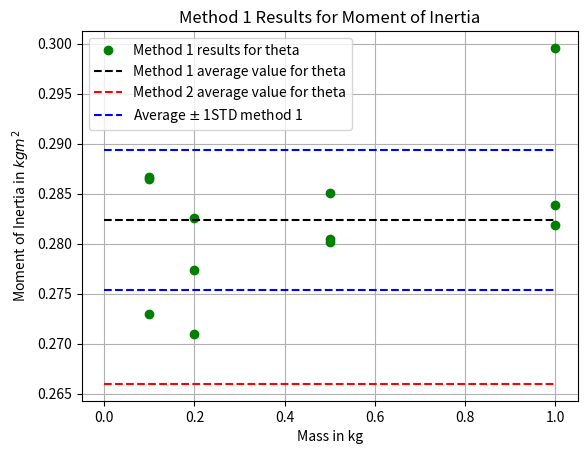
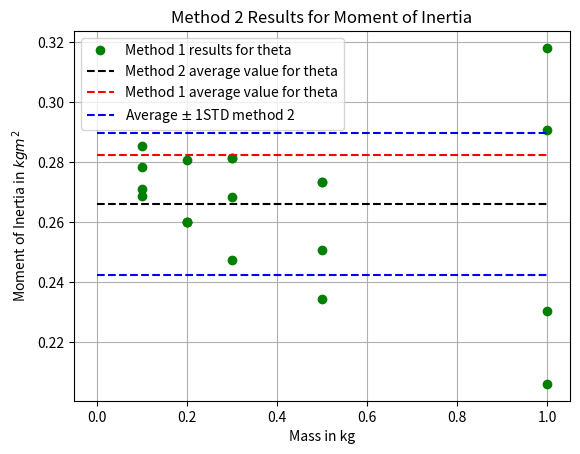
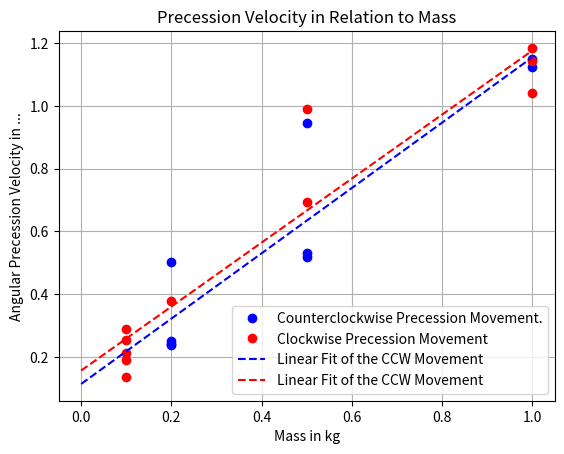

The script that saved these images, in order:
#!/usr/bin/env python3
# -*- coding: utf-8 -*-
"""
Created on Sun Nov  8 19:35:44 2020

[redacted]
"""

import numpy as np
import matplotlib.pyplot as plt

""" Experiment Kreisel Data Analysis """


################################### IMPORT DATA #####################################
 

radius = 202.5 / (2*np.pi) * 10**(-2)

mass_110=10**(-3)*np.array([100, 200,500,1000]) 
mass_11 = 10**(-3)*np.array([100, 100, 100, 200, 200, 200, 500, 500, 500, 1000, 1000, 1000]) 
height_11 = 10**(-2)*np.array([100,100, 90, 100, 100, 90, 100, 100, 100, 100, 100, 100])

Tn_11 = np.array([12.22, 11.94, 25.77, 17.47, 8.66, 09.03, 11.56, 
                  23.29, 17.35, 13.25, 17.62, 27.03])

n_11 = np.array([5, 5, 10, 10, 5, 5, 10, 20, 15, 15, 20, 30])


# Aufgabe 1.2 

mass_120 =10**(-3)*np.array([100, 200, 300, 500, 1000])
mass_12 =10**(-3)*np.array([100, 100, 100, 100, 200, 200, 200, 200, 300, 300, 
                    300, 300, 500, 500, 500, 500, 1000, 1000, 1000, 1000])

height_12 = np.ones((mass_12.shape)) * 1

time_12 = np.array([2.41, 2.38, 2.35, 2.34, 1.66, 1.72, 1.66, 1.66, 1.43, 
                   1.40, 1.43, 1.35, 1.13, 1.13, 01.06, 01.09, 0.88, 
                   0.81, 0.91, 0.78])

# Aufgabe 2

mass2_ccw = 10**(-3)*np.array([500, 500, 500, 200, 200, 200, 200, 1000, 1000])
mass2_cw = 10**(-3)*np.array([1000, 1000, 1000, 100, 100, 200, 500, 500, 100, 100, 100])

n_ccw = np.array([73, 22, 76, 45, 20, 46, 43, 39, 42])
n_cw = np.array([48, 38, 29, 71, 35, 34, 55, 18, 31, 17, 20])

N_ccw = np.array([3, 3, 3, 1, 2, 1, 1, 4, 4])
N_cw = np.array([4, 4.2, 3, 1, 1, 2, 4, 3, 1, 1, 1])

time2_cw = np.array([24.13, 22.28, 16.5, 46.19, 33.34, 33.12,
                      36.31, 19.03, 29.47, 21.72, 24.84])
time2_ccw = np.array([35.56, 19.94, 36.42, 26.09, 25.00, 
                      26.50, 25.19, 21.85, 22.37])

l = 36.5*10**(-2)



####################### BERECHNUNGEN ########################################


# Aufgabe 1.1

omega = 2*np.pi / (Tn_11 / n_11)
theta1 = 2 * mass_11 * 9.81 * height_11 / omega**2 - mass_11*radius**2


# Aufgabe 1.2

theta2 = mass_12 * radius**2 * (9.81*time_12**2 / (2*height_12) - 1)


# Aufgabe 2

Omega_ccw = 2 * np.pi / (time2_ccw / N_ccw)
omega_ccw = 2 * np.pi / (time2_ccw / n_ccw)

Omega_cw = 2 * np.pi / (time2_cw / N_cw)
omega_cw = 2 * np.pi / (time2_cw / n_cw)

err_ccw1 = Omega_ccw - (mass2_ccw * 9.81 * l) / (np.average(theta1) * omega_ccw)
err_ccw2 = Omega_ccw - (mass2_ccw * 9.81 * l) / (np.average(theta2) * omega_ccw)

err_cw1 = Omega_cw - (mass2_cw * 9.81 * l) / (np.average(theta1) * omega_cw)
err_cw2 = Omega_cw - (mass2_cw * 9.81 * l) / (np.average(theta2) * omega_cw)


theta_tot = np.concatenate((theta1, theta2))

err_totcw = Omega_cw - (mass2_cw * 9.81 * l) / (np.average(theta_tot) * omega_cw)
err_totccw = Omega_ccw - (mass2_ccw * 9.81 * l) / (np.average(theta_tot) * omega_ccw)

err_tot = np.concatenate((err_totcw, err_totccw))

print('---' * 20)
print()
print('The aveagre Moment of Inertia theta1: ' + str(np.average(theta1)))
print()
print('The average Moment of Inertia theta2: ' + str(np.average(theta2)))
print()
print('The aveagre Moment of Inertia total: ' + str(np.average(theta_tot)))
print()
print('Variance of theta1: ' + str(np.var(theta1)))
print()
print('Variance of theta2: ' + str(np.var(theta2)))
print()
print('Average Value for Omega_p ccw is ' + str(np.average(Omega_ccw)))
print()
print('Average Value for Omega_p cw is ' + str(np.average(Omega_cw)))
print()
print('---' * 20)
print('Average error ccw for theta1: ' + str(np.average(err_ccw1)))
print()
print('Average error ccw for theta2: ' + str(np.average(err_ccw2)))
print()
print('Average error cw for theta1: ' + str(np.average(err_cw1)))
print()
print('Average error cw for theta2: ' + str(np.average(err_cw2)))
print()
print('Average total deviation: ' + str(np.average(err_tot)))
print()
print('Average total standard deviation: ' + str(np.std(err_tot)))
print()
print('---' * 20)



##################### GRAPHIC REPRESENTATION OF DATA ###########################

#Raw Data for Theta

topline1 = np.average(theta1) + np.std(theta1)
topline2 = np.average(theta2) + np.std(theta2)
btmline1 = np.average(theta1) - np.std(theta1)
btmline2 = np.average(theta2) - np.std(theta2)

plt.figure()

plt.plot(mass_11, theta1, 'go', label='Method 1 results for theta')
plt.plot([0,1], [np.average(theta1), np.average(theta1)], 'k--', label='Method 1 average value for theta')
plt.plot([0,1], [np.average(theta2), np.average(theta2)], 'r--', label='Method 2 average value for theta')
plt.plot([0,1], [topline1, topline1], 'b--', label='Average $\pm$ 1STD method 1')
plt.plot([0,1], [btmline1, btmline1], 'b--')

plt.xlabel('Mass in kg')
plt.ylabel('Moment of Inertia in $kgm^2$')
plt.title('Method 1 Results for Moment of Inertia')
plt.legend()
plt.grid()
plt.show()

plt.figure()

plt.plot(mass_12, theta2, 'go', label='Method 1 results for theta')
plt.plot([0,1], [np.average(theta2), np.average(theta2)], 'k--', label='Method 2 average value for theta')
plt.plot([0,1], [np.average(theta1), np.average(theta1)], 'r--', label='Method 1 average value for theta')
plt.plot([0,1], [topline2, topline2], 'b--', label='Average $\pm$ 1STD method 2')
plt.plot([0,1], [btmline2, btmline2], 'b--')

plt.xlabel('Mass in kg')
plt.ylabel('Moment of Inertia in $kgm^2$')
plt.title('Method 2 Results for Moment of Inertia')
plt.legend()
plt.grid()
plt.show()


# Raw Data for the Precession movements

param = np.polyfit(mass2_ccw, Omega_ccw, 1)
param2 = np.polyfit(mass2_cw, Omega_cw, 1)
massfit = np.arange(0, 1.1, 0.1)

plt.figure()

plt.plot(mass2_ccw, Omega_ccw, 'bo', label='Counterclockwise Precession Movement.')
plt.plot(mass2_cw, Omega_cw, 'ro', label='Clockwise Precession Movement')
plt.plot(massfit, param[0]*massfit + param[1], 'b--', label='Linear Fit of the CCW Movement')
plt.plot(massfit, param2[0]*massfit + param2[1], 'r--', label='Linear Fit of the CCW Movement')

plt.xlabel('Mass in kg')
plt.ylabel('Angular Precession Velocity in ...')
plt.title('Precession Velocity in Relation to Mass')
plt.grid()
plt.legend()
plt.show()


